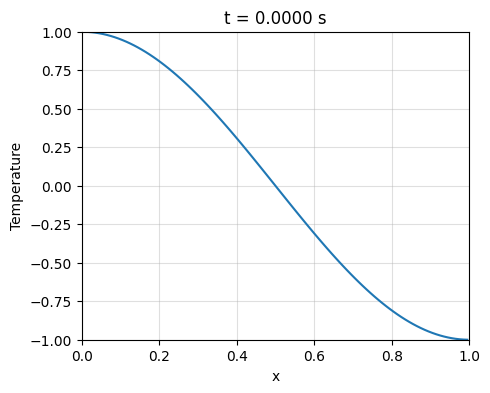
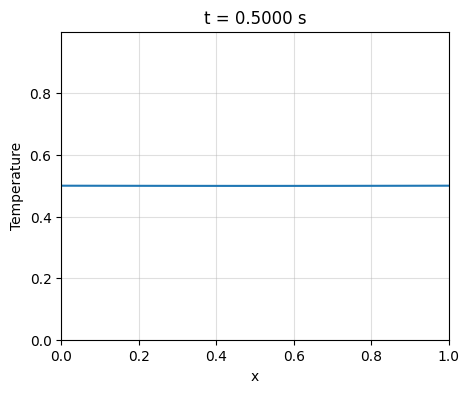

The matplotlib source for these figures, in order:
import numpy as np
import matplotlib.pyplot as plt
from matplotlib.animation import FuncAnimation

plt.style.use("default")
plt.rcParams["figure.figsize"] = [5, 4]  # [width_inches, height_inches]
plt.rcParams["animation.html"] = "jshtml"

L = 1.0
T = 0.5
dx = 0.01
dt = 1e-5
a = 1.0 # Thermal diffucivity
r = a * dt / dx**2

if r > 0.5: raise ValueError("Unstable problem: FTCS requires r <= 0.5")    # Stability conditon

# Cell generation
nx = round(L / dx)
nt = round(T / dt)

x = (np.arange(nx)+0.5)*dx

u_old = np.empty(nx + 2)
u_new = np.empty(nx + 2)

# Save one profile every 100 time steps
save_every = 100
n_save = nt // save_every + 1
u_saved = np.empty((n_save, nx))
t_saved = np.empty(n_save)

def Neumann(u_old,u_new,u_saved,t_saved):

    u_old[1:-1] = np.cos(np.pi*x)   # Initial condition

    # Save initial condition
    u_saved[0] = u_old[1:-1]
    t_saved[0] = 0.0
    k = 1

    for n in range(1,nt+1):
        u_old[0] = u_old[1]
        u_old[-1] = u_old[-2]
        u_new[1:-1] = r*u_old[2:] + (1 - 2*r)*u_old[1:-1] + r*u_old[:-2]

        u_old, u_new = u_new, u_old

        if n % save_every == 0:
            u_saved[k] = u_old[1:-1]
            t_saved[k] = n*dt
            k += 1
    return u_saved,t_saved

u_1,t_1 = Neumann(u_old,u_new,u_saved,t_saved)
u_1 = u_1.copy()
t_1 = t_1.copy()

fig1, ax1 = plt.subplots()
line1, = ax1.plot(x, u_1[0])

ax1.set_xlim([0, L])
ax1.set_ylim([-1,1])
ax1.set_xlabel("x")
ax1.set_ylabel("Temperature")
ax1.grid(True,alpha=0.4)
title1 = ax1.set_title("t = 0.0000 s")

def update1(frame):

    line1.set_ydata(u_1[frame])
    title1.set_text(f"t = {t_1[frame]:.4f} s")
    return line1, title1

ani1 = FuncAnimation(fig1, update1,frames=len(u_1),interval=30,blit=False,repeat=False)
#ani1.save("neumann_animation.gif", writer="pillow", fps=20, dpi=100)
plt.close(fig1)
ani1

# --- Ramp Temperature Function ----

def g(t,Tr=0.1): return 0.5*min(t/Tr,1.0)

# ----------------------------------

def Dirichlet(u_old,u_new,u_saved,t_saved,g):

    u_old[1:-1] = np.sin(np.pi*x)

    # Save initial condition
    u_saved[0] = u_old[1:-1]
    t_saved[0] = 0.0
    k = 1

    for n in range(1, nt + 1):

        # Evaluate the boundary conditions at the previous time level
        tn = (n-1)*dt

        # Update ghost-cell temperatures using the Dirichlet boundary conditions
        u_old[0] = 2*g(tn) - u_old[1]
        u_old[-1] = 2*g(tn) - u_old[-2]

        # Advance the solution
        u_new[1:-1] = r*u_old[2:] + (1 - 2*r)*u_old[1:-1] + r*u_old[:-2]

        u_old, u_new = u_new, u_old

        if n % save_every == 0:
            u_saved[k] = u_old[1:-1]
            t_saved[k] = n*dt
            k += 1
    return u_saved,t_saved

u_2,t_2 = Dirichlet(u_old,u_new,u_saved,t_saved,g)
u_2 = u_2.copy()
t_2 = t_2.copy()

# Spatial coordinates, including the physical boundaries
x_plot = np.empty(len(x) + 2)
x_plot[0] = 0
x_plot[1:-1] = x
x_plot[-1] = L

# Temperature array for plotting (not ghost cells)
u_plot = np.empty(len(x) + 2)

# Initial temperature profile (ramp function)
u_plot[0] = g(t_2[0])
u_plot[1:-1] = u_2[0]
u_plot[-1] = g(t_2[0])

fig2, ax2 = plt.subplots()
line2, = ax2.plot(x_plot, u_plot)

ax2.set_xlim(0, L)
ax2.set_ylim(min(u_2.min(),0),max(u_2.max(),0.5))
ax2.set_xlabel("x")
ax2.set_ylabel("Temperature")
ax2.grid(True,alpha=0.4)
title2 = ax2.set_title("t = 0.0000 s")

def update2(frame):

    # Update the prescribed boundary temperatures
    u_plot[0] = g(t_2[frame])
    u_plot[-1] = g(t_2[frame])

    # Update the calculated cell-center temperatures
    u_plot[1:-1] = u_2[frame]

    line2.set_ydata(u_plot)
    title2.set_text(f"t = {t_1[frame]:.4f} s")

    return line2, title2

ani2 = FuncAnimation(fig2, update2,frames=len(u_1),interval=30,blit=True,repeat=False)
ani2.save("Dirichlet_animation.gif", writer="pillow", fps=20, dpi=100)
plt.close(fig2)
ani2
